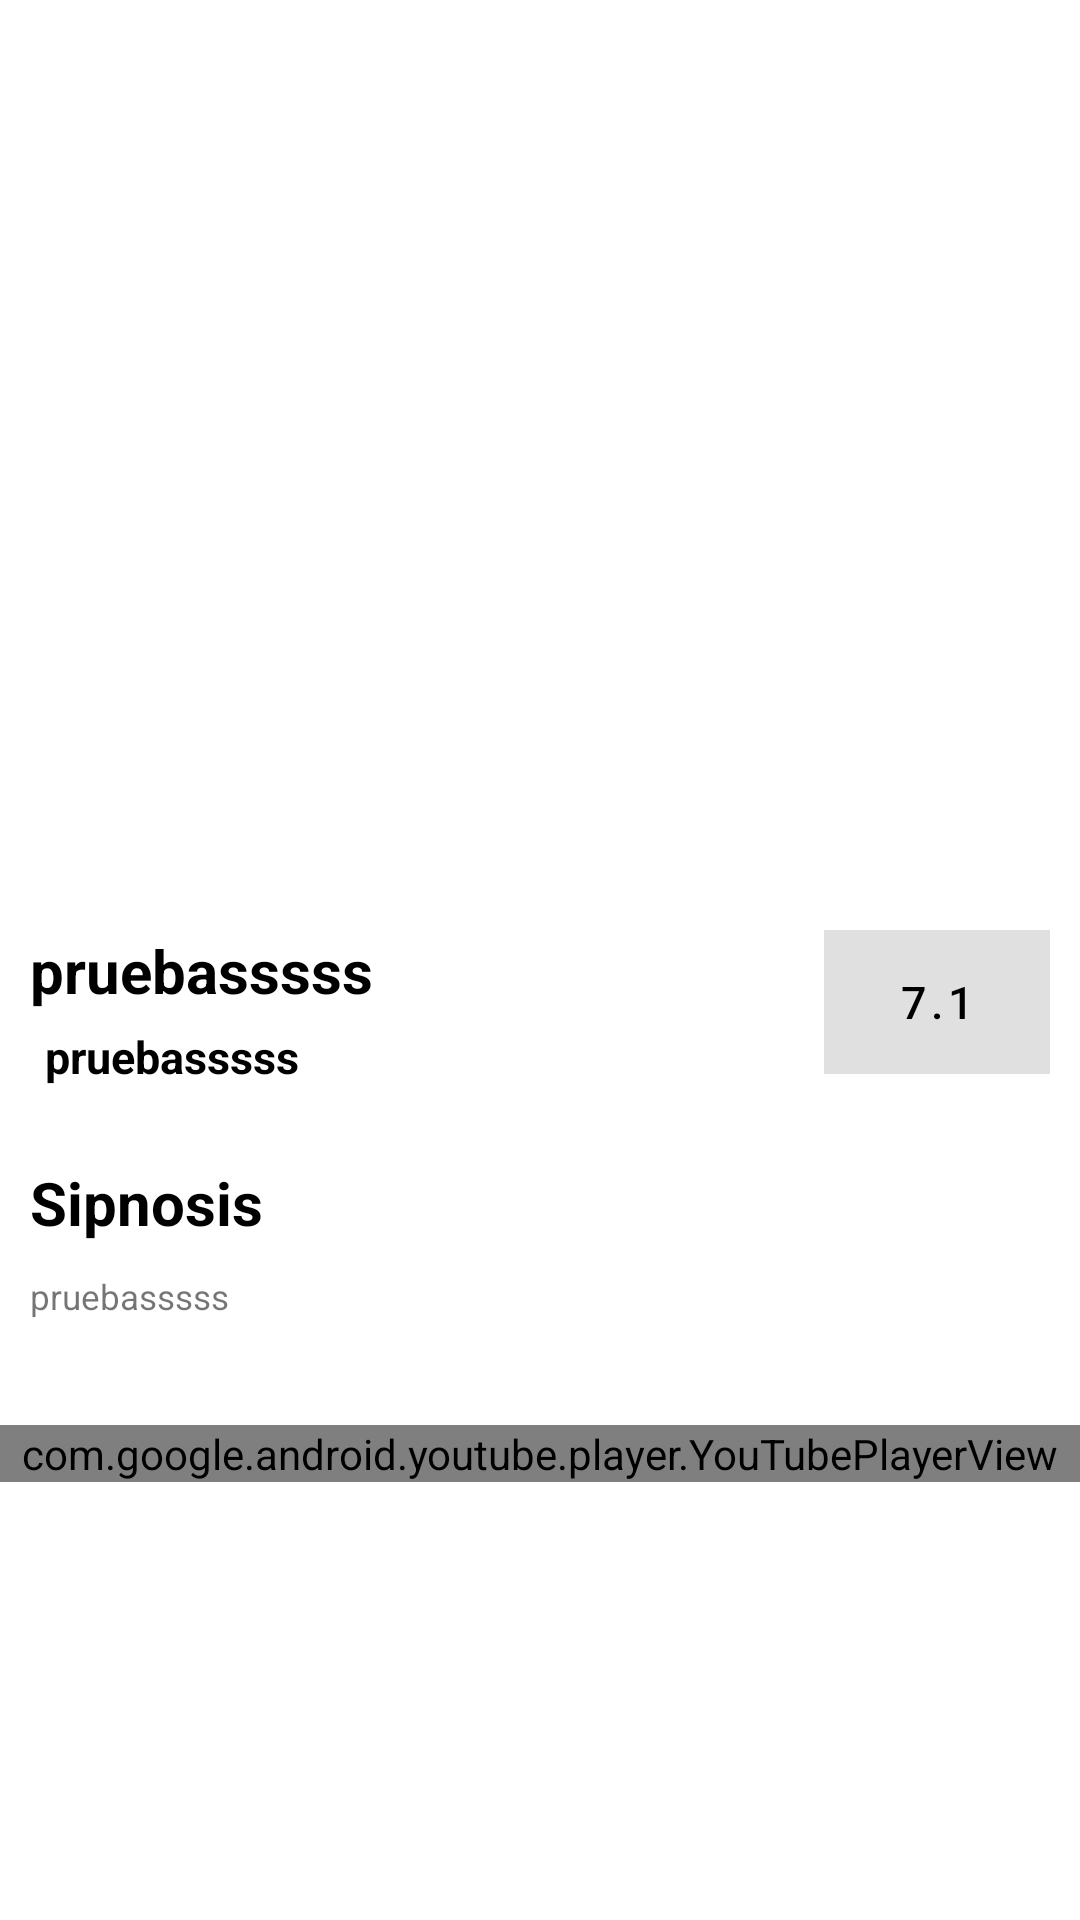

Here is an Android app screen rendered from its layout file. Give the layout XML and the strings, colors and styles it references.
<!-- AndroidManifest.xml: application theme Theme.PeliculasSeries -->
<!-- res/layout/detalle_view.xml -->
<?xml version="1.0" encoding="utf-8"?>
<LinearLayout xmlns:android="http://schemas.android.com/apk/res/android"
    android:layout_width="match_parent"
    android:layout_height="match_parent"
    xmlns:app="http://schemas.android.com/apk/res-auto"
    android:orientation="vertical">
    <ScrollView
        android:layout_width="match_parent"
        android:layout_height="match_parent">
        <LinearLayout
            android:layout_width="match_parent"
            android:layout_height="match_parent"
            android:orientation="vertical">
            <ImageView
                android:id="@+id/imagens"
                android:layout_width="match_parent"
                android:layout_height="300dp"
                android:src="@drawable/avengars"
                android:adjustViewBounds="true"
                android:scaleType="fitXY"
                />
                <LinearLayout
                    android:layout_width="match_parent"
                    android:layout_height="wrap_content"
                    android:orientation="horizontal"
                    android:layout_margin="10dp">
                    <LinearLayout
                        android:layout_width="wrap_content"
                        android:layout_height="wrap_content"
                        android:layout_weight="4"
                        android:layout_marginRight="30dp"
                        android:layout_gravity="center"
                        android:orientation="vertical"
                        android:showDividers="middle"
                        android:dividerPadding="2dp">
                            <com.google.android.material.textview.MaterialTextView
                                android:id="@+id/titulode"
                                android:layout_width="match_parent"
                                android:layout_height="wrap_content"
                                android:text="pruebasssss"
                                android:textStyle="bold"
                                android:textColor="@color/black"
                                android:textSize="20dp"/>
                        <com.google.android.material.textview.MaterialTextView
                            android:id="@+id/fechade"
                            android:layout_width="wrap_content"
                            android:layout_height="wrap_content"
                            android:text="pruebasssss"
                            android:layout_margin="5dp"
                            android:textStyle="bold"
                            android:textColor="@color/black"
                            android:textSize="15dp"/>
                    </LinearLayout>
                    <com.google.android.material.button.MaterialButton
                        android:id="@+id/votes"
                        android:layout_width="40dp"
                        android:layout_height="wrap_content"
                        android:textSize="15dp"
                        android:text="7.1"
                        android:enabled="false"

                        android:background="@color/design_default_color_primary"
                        android:textColor="@color/black"
                        app:cornerRadius="50dp"
                        android:layout_weight="1"/>

                </LinearLayout>
            <LinearLayout
                android:layout_width="wrap_content"
                android:layout_height="wrap_content"
                android:orientation="vertical"
                android:layout_margin="10dp">
                <com.google.android.material.textview.MaterialTextView
                    android:id="@+id/sipnosis"
                    android:layout_width="wrap_content"
                    android:layout_height="wrap_content"
                    android:text="Sipnosis"
                    android:textStyle="bold"
                    android:textColor="@color/black"
                    android:textSize="20dp"/>
                <com.google.android.material.textview.MaterialTextView
                    android:id="@+id/descripcionde"
                    android:layout_width="wrap_content"
                    android:layout_height="wrap_content"
                    android:layout_marginTop="10dp"
                    android:text="pruebasssss"
                    android:textStyle="normal"
                    android:textSize="35px"/>
            </LinearLayout>
            <com.google.android.youtube.player.YouTubePlayerView
                android:id="@+id/youtubevideo"
                android:layout_width="match_parent"
                android:layout_height="wrap_content"
                android:layout_marginTop="25dp"/>
        </LinearLayout>
    </ScrollView>

</LinearLayout>
<!-- resources referenced by this layout -->
<resources>
  <style name="Theme.PeliculasSeries" parent="Theme.MaterialComponents.DayNight.DarkActionBar">
          
          <item name="colorPrimary">@color/purple_500</item>
          <item name="colorPrimaryVariant">@color/purple_700</item>
          <item name="colorOnPrimary">@color/white</item>
          
          <item name="colorSecondary">@color/teal_200</item>
          <item name="colorSecondaryVariant">@color/teal_700</item>
          <item name="colorOnSecondary">@color/black</item>
          
          <item name="android:statusBarColor" tools:targetApi="l">?attr/colorPrimaryVariant</item>
          
      </style>
  <!-- not gathered from this repository: default colours our renderer supplied (Android Studio template values) -->
  <color name="purple_500">#FF6200EE</color>
  <color name="purple_700">#FF3700B3</color>
  <color name="teal_200">#FF03DAC5</color>
  <color name="teal_700">#FF018786</color>
  <color name="black">#FF000000</color>
  <color name="white">#FFFFFFFF</color>
</resources>
